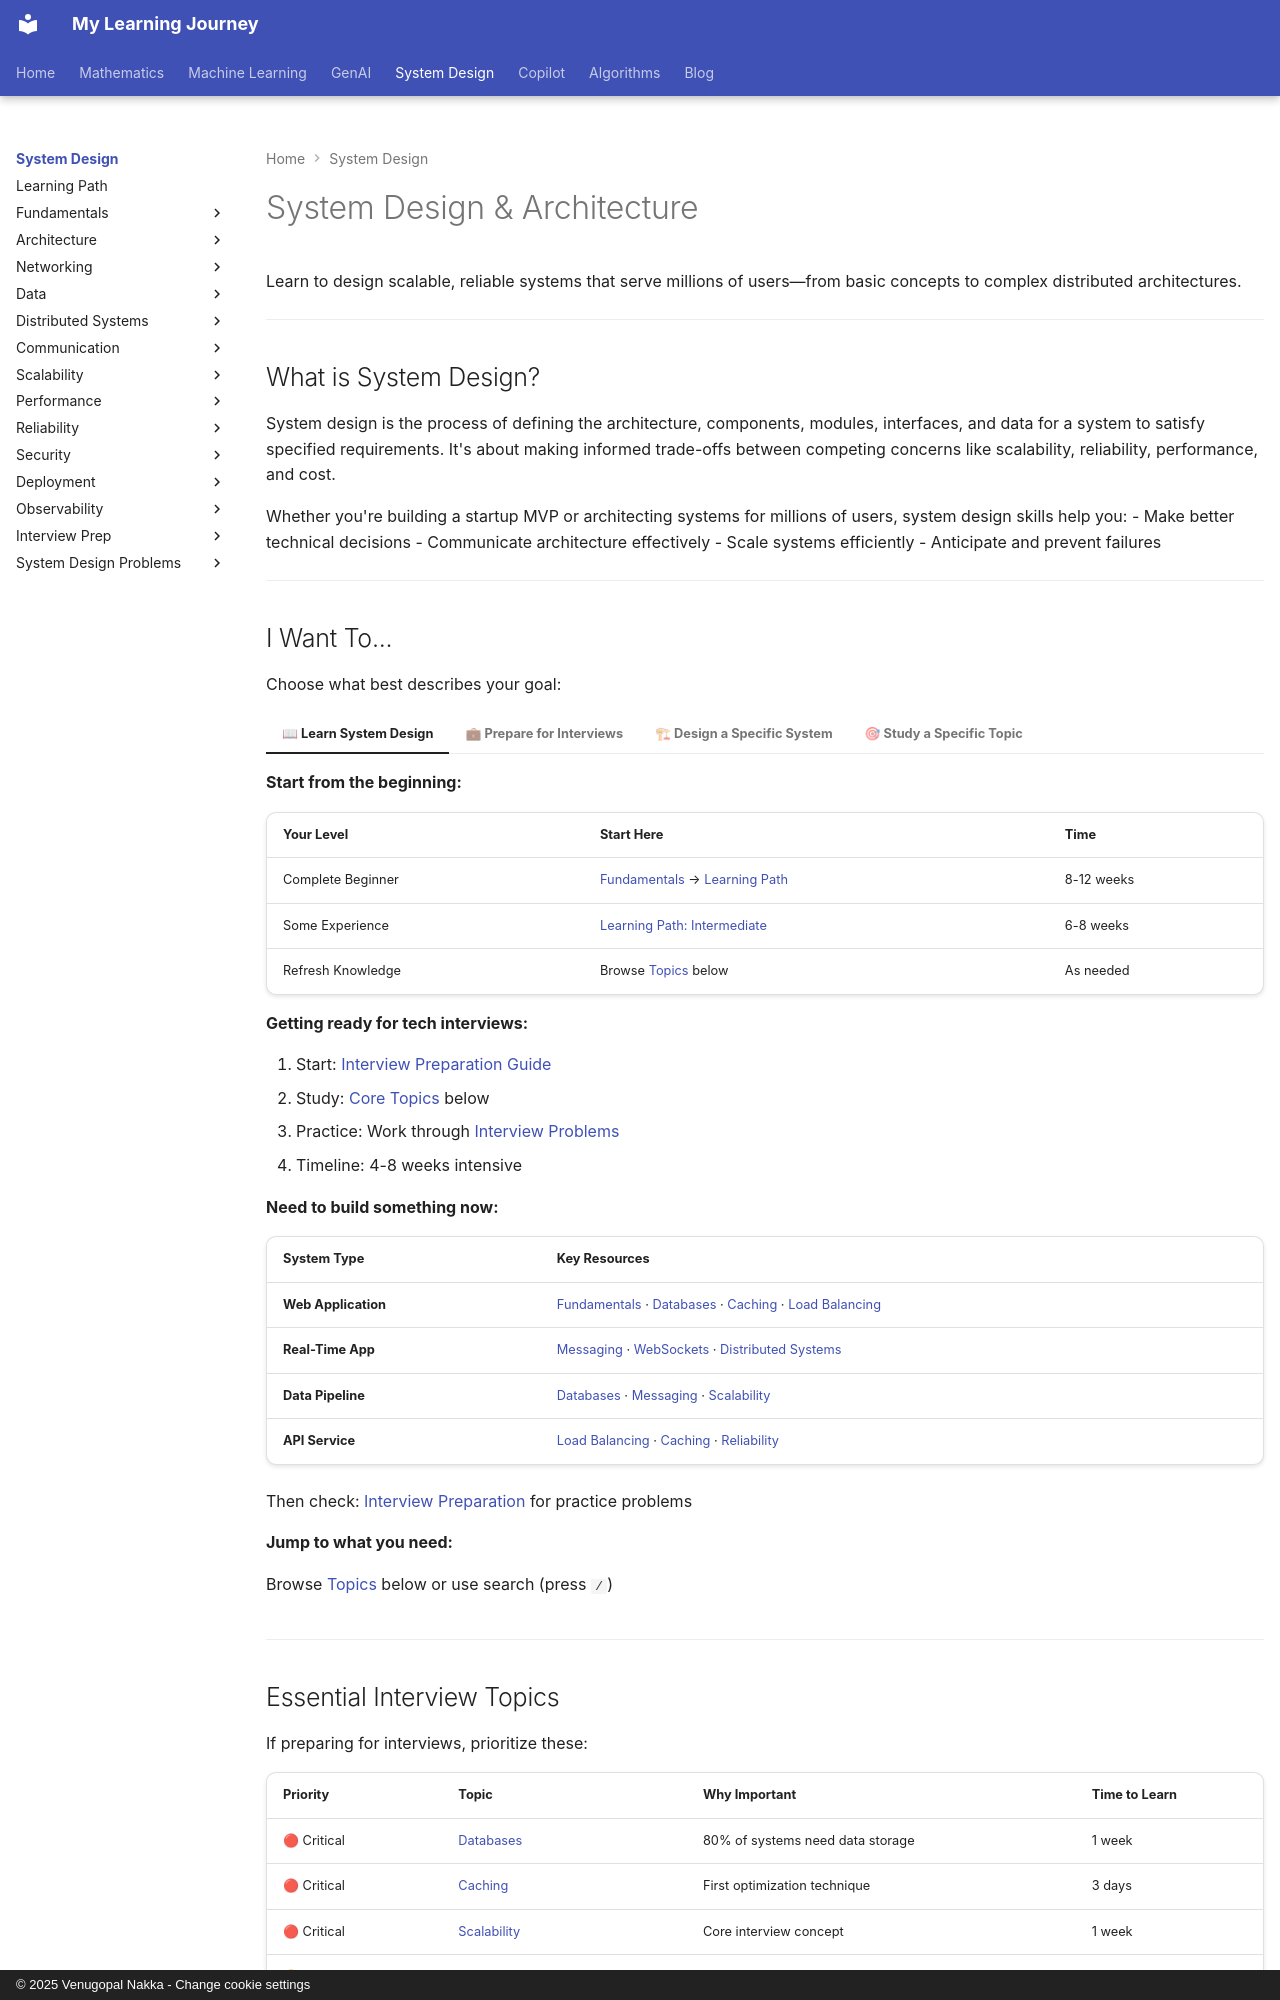

repository: nvgr-GenAI/my-learning · page: system-design/index.html · generator: mkdocs · copyright: © 2025 Venugopal Nakka - Change cookie settings

# System Design & Architecture

Learn to design scalable, reliable systems that serve millions of users—from basic concepts to complex distributed architectures.

---

## What is System Design?

System design is the process of defining the architecture, components, modules, interfaces, and data for a system to satisfy specified requirements. It's about making informed trade-offs between competing concerns like scalability, reliability, performance, and cost.

Whether you're building a startup MVP or architecting systems for millions of users, system design skills help you:
- Make better technical decisions
- Communicate architecture effectively
- Scale systems efficiently
- Anticipate and prevent failures

---
